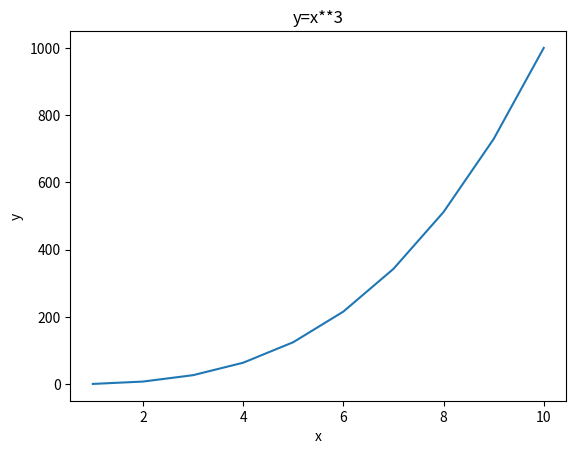

The script that saved this image:
import numpy as np
from matplotlib import pyplot as plt

x = np.arange(1,11)     # x轴数据
y =  x ** 3         # 函数关系
plt.title("y=x**3")     # 图像标题
plt.xlabel("x")     # x轴标签
plt.ylabel("y")     # y轴标签
plt.plot(x,y)     # 生成图像
plt.show()    # 显示图像